Run: headless pygame with SDL's dummy video driver; simulated clock (each Clock.tick advances the game by its frame time, no real sleeping); random seed 0; keys injected as events and as key.get_pressed() state; no mouse input.
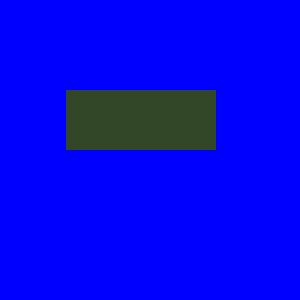
Frame 1 of 4 · flips 1–60 · no input
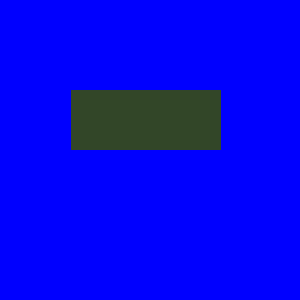
Frame 2 of 4 · flips 61–180 · tapped SPACE, RETURN · held RIGHT (→), D
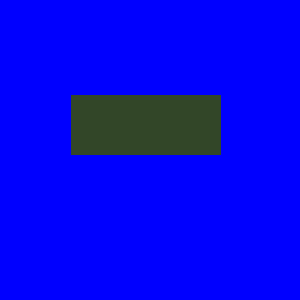
Frame 3 of 4 · flips 181–300 · held DOWN (↓), S
Frame 4 of 4 · flips 301–420 · held LEFT (←), A, UP (↑), W · screen same as frame 1, image omitted

The pygame program that drew these frames:

import pygame


pygame.init() # обезательная программа

window_size=(300,300)#размеры окна
screen=pygame.display.set_mode(window_size)#сделать экран с размерами
pygame.display.set_caption("Undertale")
background_color = (0,0,255)
clock = pygame.time.Clock()#фпс
x = 66
y = 90
while True:#игровой цикл
    screen.fill(background_color) #заливка экрана цветом
    color = (50, 70, 40)
    r = pygame.Rect(x, y, 150, 60)

    pygame.draw.rect(screen,color,r)

    clock.tick(40)#40фпс\с
    pygame.display.update()#оюновление содержимого экрана
    for event in pygame.event.get():#события
        if event.type == pygame.KEYDOWN:
            if event.key == pygame.K_a:
                x = x - 5
            if event.key == pygame.K_w:
                y = y - 5
            if event.key == pygame.K_s:
                y = y + 5
            if event.key == pygame.K_d:
                x = x + 5

        if event.type == pygame.QUIT:#если нажали крест
              pygame.QUIT()# выход из игры
